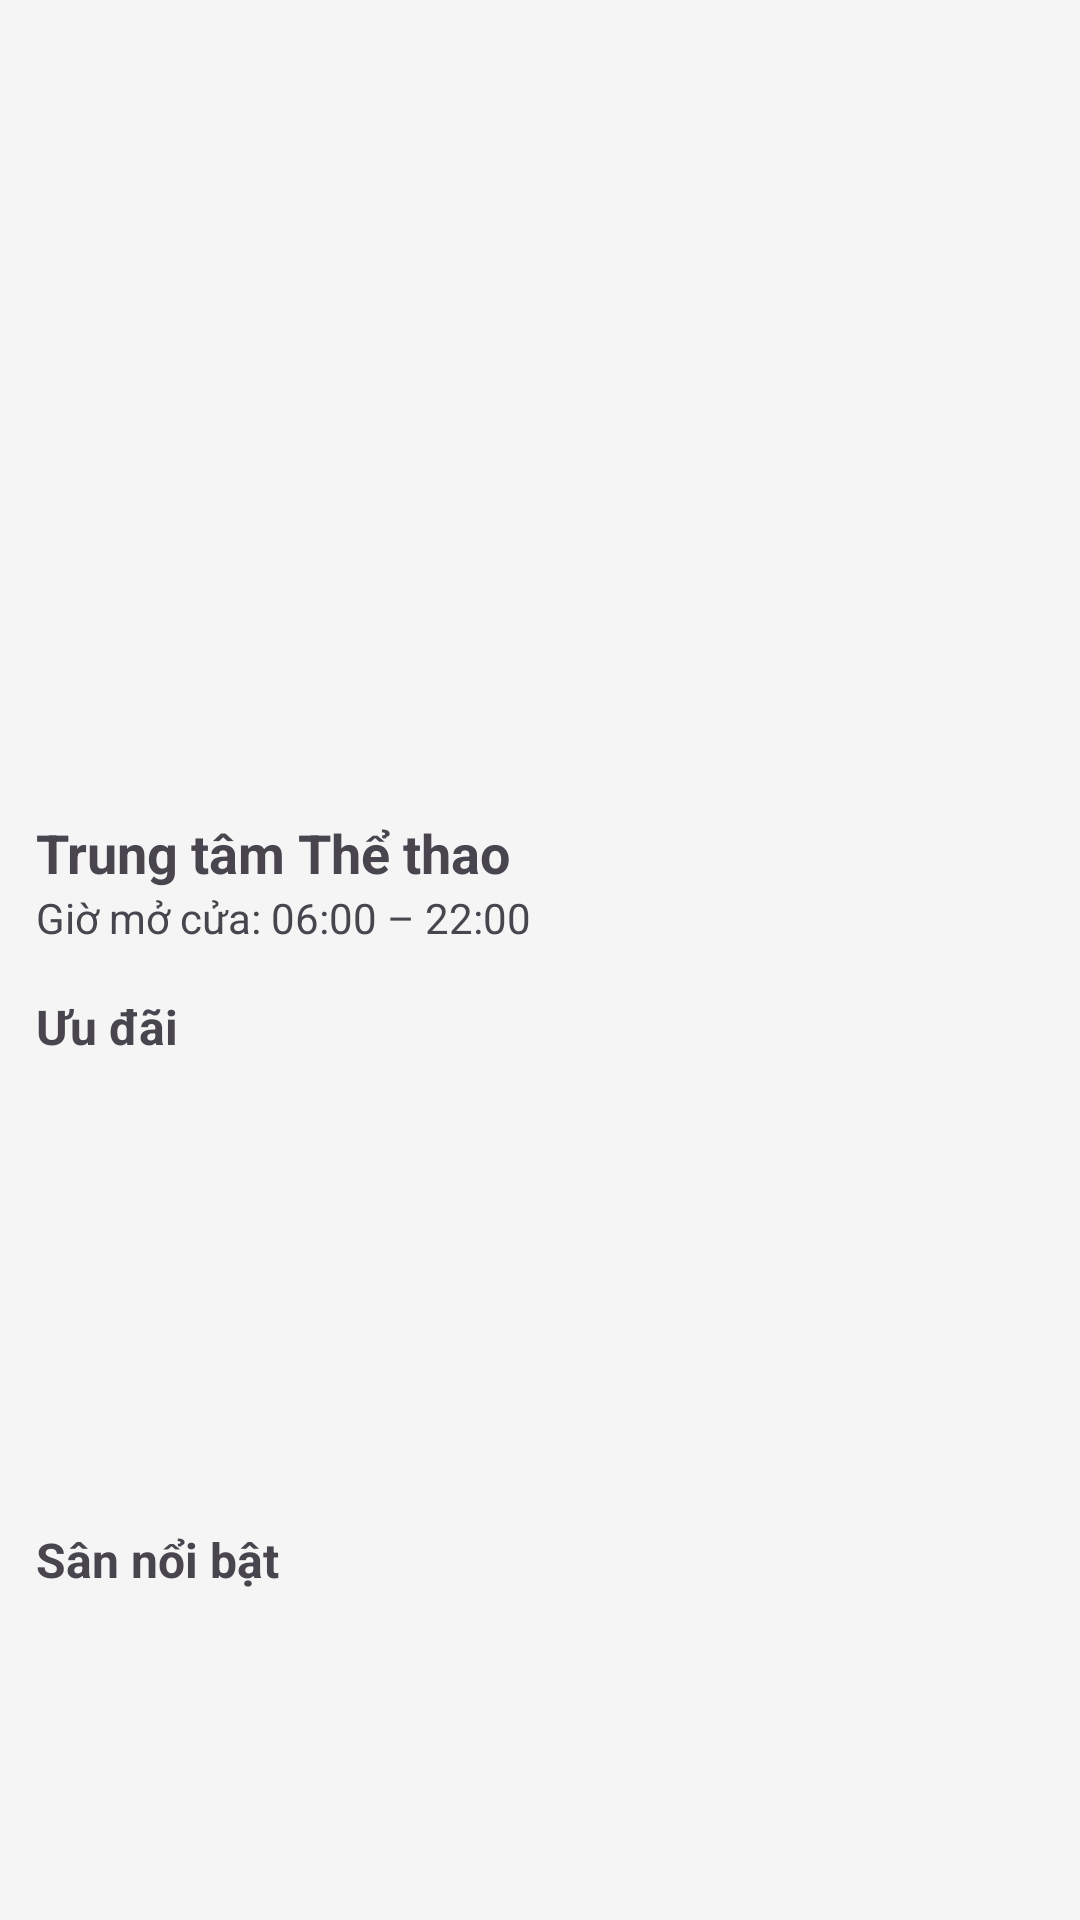

The Android layout XML behind this screen, and the referenced resources:
<!-- AndroidManifest.xml: application theme Theme.Material3.Light.NoActionBar -->
<!-- res/layout/fragment_home.xml -->
<?xml version="1.0" encoding="utf-8"?>
<ScrollView xmlns:android="http://schemas.android.com/apk/res/android"
    xmlns:app="http://schemas.android.com/apk/res-auto"
    android:layout_width="match_parent"
    android:layout_height="match_parent"
    android:fillViewport="true"
    android:background="#F5F5F5">

    <LinearLayout
        android:layout_width="match_parent"
        android:layout_height="wrap_content"
        android:orientation="vertical"
        android:padding="12dp">

        
        <androidx.viewpager2.widget.ViewPager2
            android:id="@+id/viewPagerBanner"
            android:layout_width="match_parent"
            android:layout_height="200dp"
            android:clipToPadding="false"
            android:clipChildren="false" />

        <com.google.android.material.tabs.TabLayout
            android:id="@+id/tabIndicator"
            android:layout_width="wrap_content"
            android:layout_height="wrap_content"
            android:layout_gravity="center"
            app:tabIndicatorColor="@color/purple_500"
            app:tabSelectedTextColor="@color/purple_500" />

        
        <TextView
            android:layout_width="wrap_content"
            android:layout_height="wrap_content"
            android:text="Trung tâm Thể thao"
            android:textSize="18sp"
            android:textStyle="bold"
            android:layout_marginTop="12dp" />

        <TextView
            android:layout_width="wrap_content"
            android:layout_height="wrap_content"
            android:text="Giờ mở cửa: 06:00 – 22:00" />

        
        <TextView
            android:layout_width="wrap_content"
            android:layout_height="wrap_content"
            android:text="Ưu đãi"
            android:textSize="16sp"
            android:textStyle="bold"
            android:layout_marginTop="16dp" />

        <androidx.recyclerview.widget.RecyclerView
            android:id="@+id/rvPromotions"
            android:layout_width="match_parent"
            android:layout_height="140dp"
            android:orientation="horizontal"
            android:overScrollMode="never" />

        
        <TextView
            android:layout_width="wrap_content"
            android:layout_height="wrap_content"
            android:text="Sân nổi bật"
            android:textSize="16sp"
            android:textStyle="bold"
            android:layout_marginTop="16dp" />

        <androidx.recyclerview.widget.RecyclerView
            android:id="@+id/rvHighlight"
            android:layout_width="match_parent"
            android:layout_height="wrap_content"
            android:overScrollMode="never" />

    </LinearLayout>
</ScrollView>
<!-- resources referenced by this layout -->
<resources>
  <color name="purple_500">#6200EE</color>
</resources>
